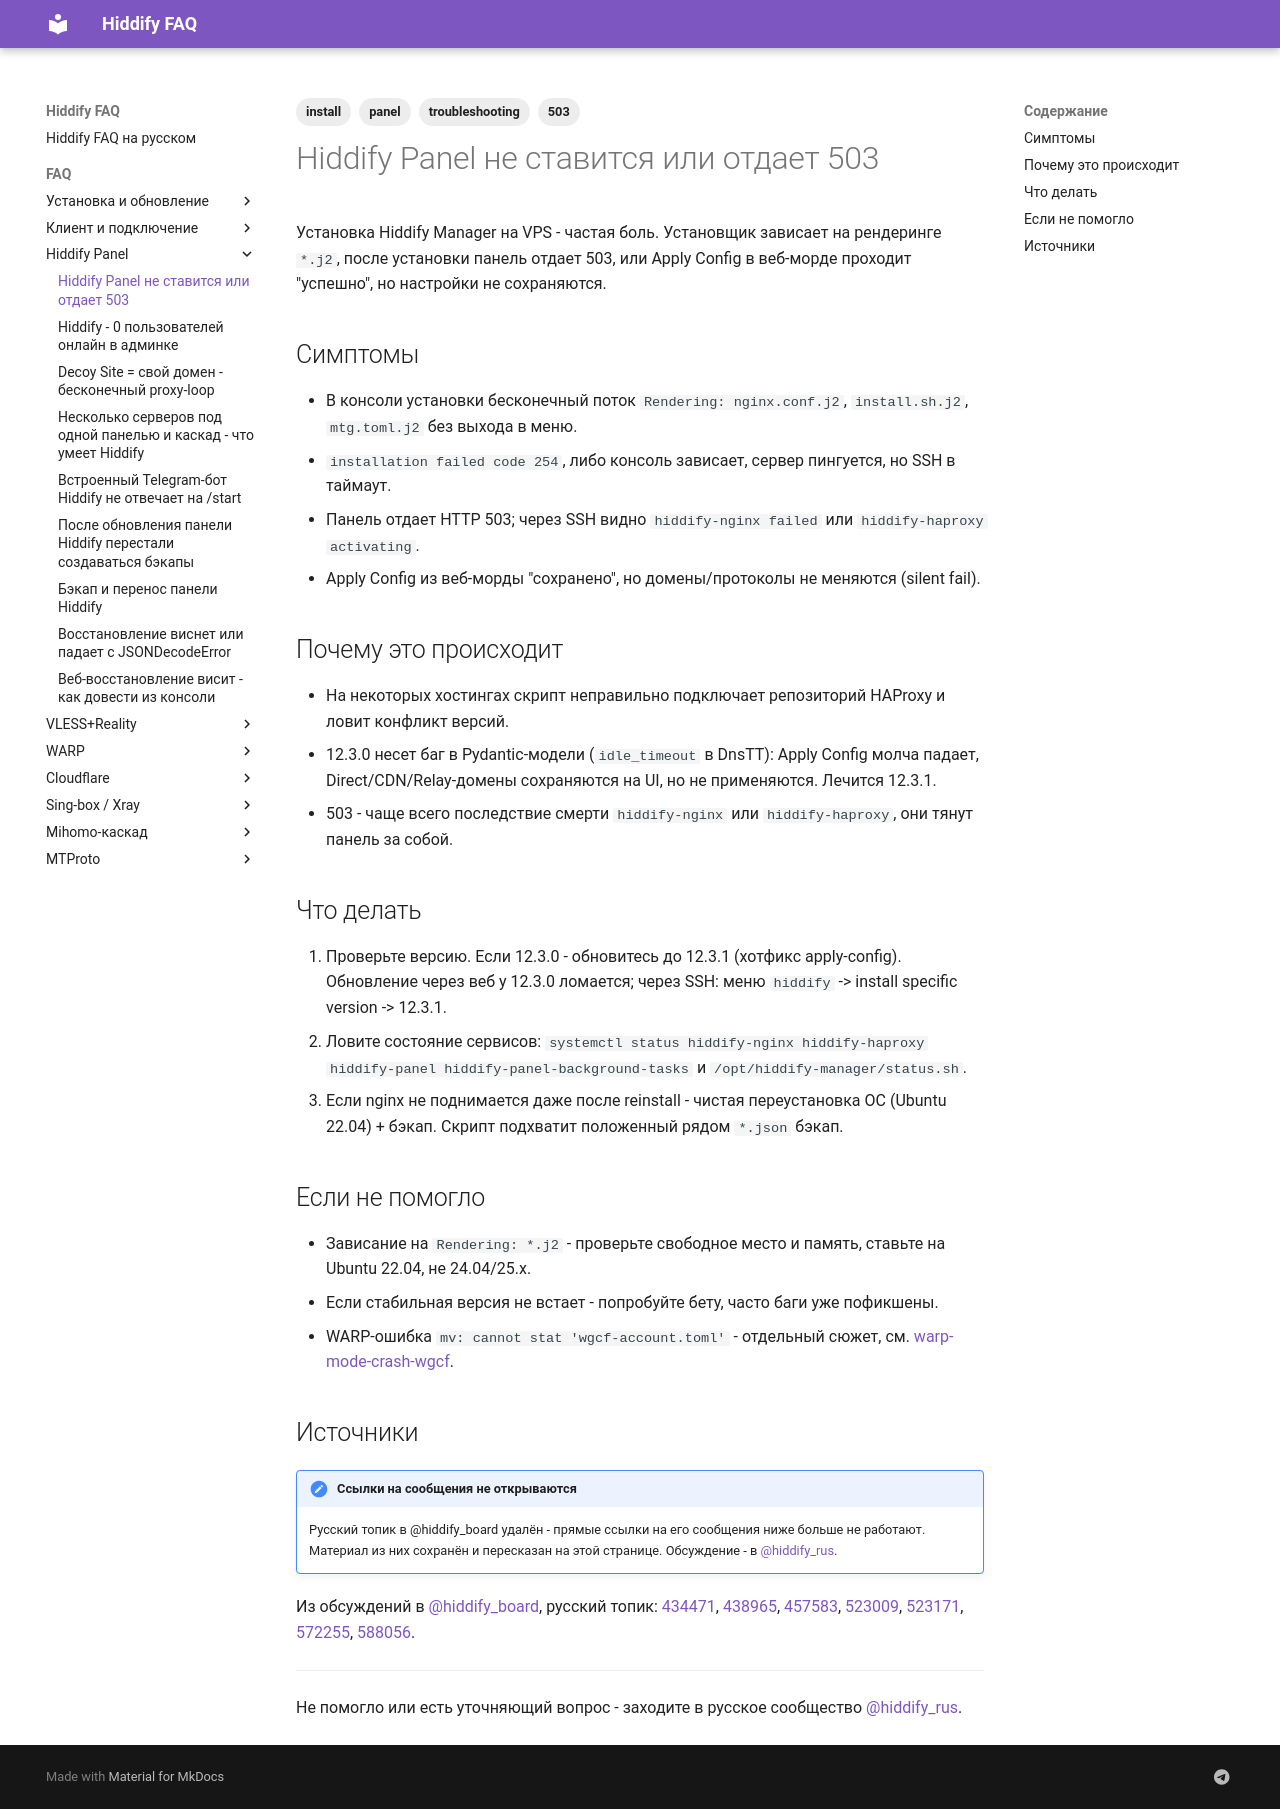

repository: dewil/hiddify-faq · page: faq/panel/panel-install-troubleshooting/index.html · generator: mkdocs

---
title: Hiddify Panel не ставится или отдает 503
description: Что делать, если установка падает с ошибками HAProxy/nginx, панель уходит в 503 или Apply Config работает вхолостую.
tags:
  - install
  - panel
  - troubleshooting
  - 503
---

# Hiddify Panel не ставится или отдает 503

Установка Hiddify Manager на VPS - частая боль. Установщик зависает на рендеринге `*.j2`, после установки панель отдает 503, или Apply Config в веб-морде проходит "успешно", но настройки не сохраняются.

## Симптомы

- В консоли установки бесконечный поток `Rendering: nginx.conf.j2`, `install.sh.j2`, `mtg.toml.j2` без выхода в меню.
- `installation failed code 254`, либо консоль зависает, сервер пингуется, но SSH в таймаут.
- Панель отдает HTTP 503; через SSH видно `hiddify-nginx failed` или `hiddify-haproxy activating`.
- Apply Config из веб-морды "сохранено", но домены/протоколы не меняются (silent fail).

## Почему это происходит

- На некоторых хостингах скрипт неправильно подключает репозиторий HAProxy и ловит конфликт версий.
- 12.3.0 несет баг в Pydantic-модели (`idle_timeout` в DnsTT): Apply Config молча падает, Direct/CDN/Relay-домены сохраняются на UI, но не применяются. Лечится 12.3.1.
- 503 - чаще всего последствие смерти `hiddify-nginx` или `hiddify-haproxy`, они тянут панель за собой.

## Что делать

1. Проверьте версию. Если 12.3.0 - обновитесь до 12.3.1 (хотфикс apply-config). Обновление через веб у 12.3.0 ломается; через SSH: меню `hiddify` -> install specific version -> 12.3.1.
2. Ловите состояние сервисов: `systemctl status hiddify-nginx hiddify-haproxy hiddify-panel hiddify-panel-background-tasks` и `/opt/hiddify-manager/status.sh`.
3. Если nginx не поднимается даже после reinstall - чистая переустановка ОС (Ubuntu 22.04) + бэкап. Скрипт подхватит положенный рядом `*.json` бэкап.

## Если не помогло

- Зависание на `Rendering: *.j2` - проверьте свободное место и память, ставьте на Ubuntu 22.04, не 24.04/25.x.
- Если стабильная версия не встает - попробуйте бету, часто баги уже пофикшены.
- WARP-ошибка `mv: cannot stat 'wgcf-account.toml'` - отдельный сюжет, см. [warp-mode-crash-wgcf](../warp/warp-mode-crash-wgcf.md).

## Источники

!!! note "Ссылки на сообщения не открываются"
    Русский топик в @hiddify_board удалён - прямые ссылки на его сообщения ниже больше не работают. Материал из них сохранён и пересказан на этой странице. Обсуждение - в [@hiddify_rus](https://t.me/hiddify_rus).

Из обсуждений в [@hiddify_board](https://t.me/hiddify_board), русский топик: [434471](https://t.me/hiddify_board/433634/434471), [438965](https://t.me/hiddify_board/433634/438965), [457583](https://t.me/hiddify_board/433634/457583), [523009](https://t.me/hiddify_board/433634/523009), [523171](https://t.me/hiddify_board/433634/523171), [572255](https://t.me/hiddify_board/433634/572255), [588056](https://t.me/hiddify_board/433634/588056).

---

Не помогло или есть уточняющий вопрос - заходите в русское сообщество [@hiddify_rus](https://t.me/hiddify_rus).
